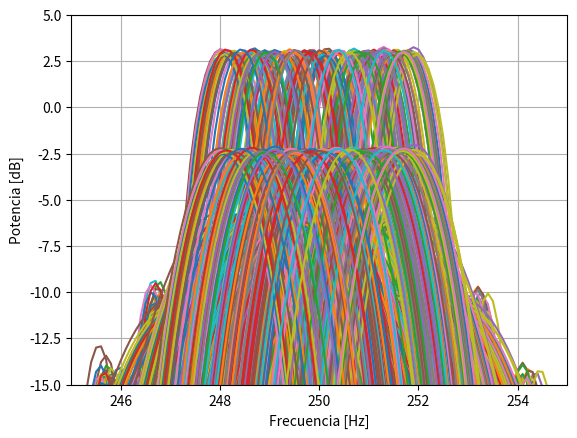
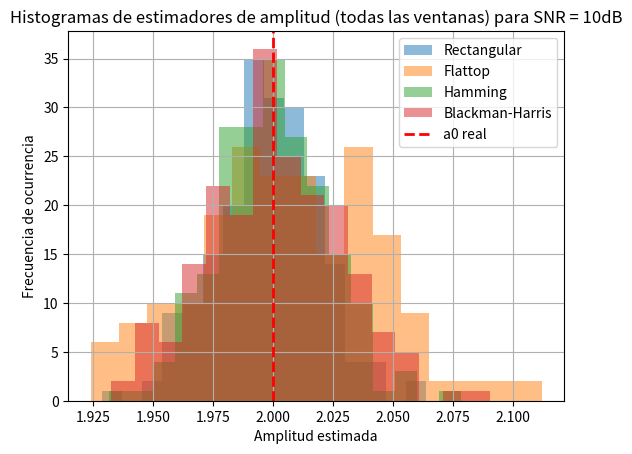
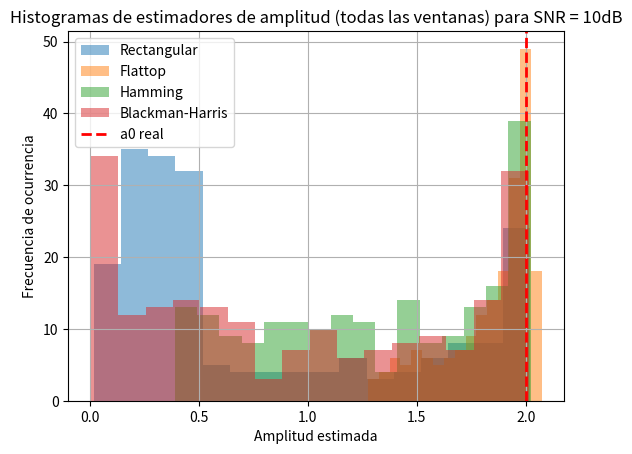
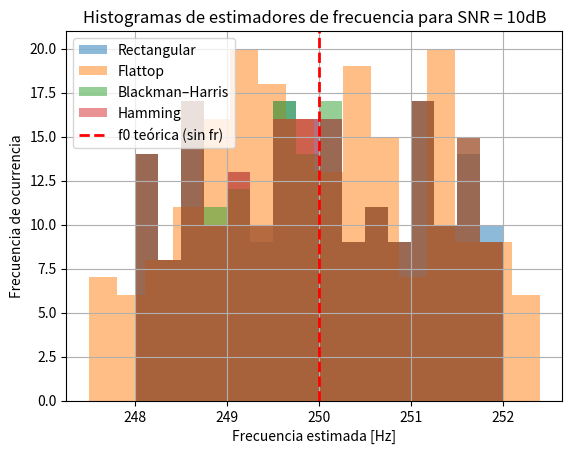

Python code for these plots, in order:
import numpy as np
from numpy.fft import fft
import scipy.signal.windows as window
from numpy.fft import fft, fftshift
import matplotlib.pyplot as plt
np.random.seed(7)

#%% DATOS
N = 1000
fs = N
deltaF = fs/N
Npadding = 10* N
deltaF_Padding = fs/Npadding

Ts = 1/fs
k = np.arange(N)*deltaF
t = np.arange(N)*Ts

#a0 = np.sqrt(2)
a0 = 2
R = 200
fr = np.random.uniform(-2, 2, R)
f1 = (N / 4 + fr) * deltaF
PP = a0
t = t.reshape(-1,1)

pot_senal = (a0**2)/2

matriz_t = np.tile(t, (1,R))
matriz_ff = np.tile(f1, (N,1))

freq = np.fft.fftfreq(Npadding, d = 1/fs)

#%% ARMADO DE MATRIZ DE SENOIDALES Y VENTANAS. 
matriz_x = a0 * np.sin(2 * np.pi * matriz_ff * matriz_t)

flattop = window.flattop(N).reshape((-1,1))
bmh = window.blackmanharris(N).reshape((-1,1))
hamming = window.hamming(N).reshape((-1,1))

# matriz_x: N x R  (solo senoidal, SIN ruido)
P_signal_cols = (1/N) * np.sum(matriz_x**2, axis=0)   # potencia de cada realización
P_signal_mean = P_signal_cols.mean()

## CHEQUEO DE POTENCIA 
print("Potencias señal (min / mean / max):",
      P_signal_cols.min(), P_signal_mean, P_signal_cols.max())

# ¿Está normalizada a 1?
print("¿Potencia ~ 2 en TODAS las columnas?",
      np.allclose(P_signal_cols, 2.0, rtol=1e-3, atol=1e-3))

## FUNCIONES PARA ARMAR LAS TABLAS DE VALORES.
def _fmt(x):
    # Asegura float y formato científico prolijo
    return f"{np.asarray(x, dtype=float): .6e}"

def _print_block(title, rows):
    print(f"\n[{title}]")
    print(f"{'Ventana':<18}{'Sesgo':>16}{'Varianza':>16}{'Desvío':>16}")
    print("-"*66)
    for (vent, bias, var) in rows:
        std = np.sqrt(np.maximum(var, 0.0))  # por estabilidad numérica
        print(f"{vent:<18}{_fmt(bias):>16}{_fmt(var):>16}{_fmt(std):>16}")

#%% ESTE FOR LO HICIMOS PARA ARMAR LA TABLA PARA SNR = 3 Y SNR = 10
for SNRdb in [3, 10]:
    print(f"\n===== RESULTADOS PARA SNR = {SNRdb} dB =====")
    sigma_ruido = np.sqrt(pot_senal * 10**(-SNRdb/10))
    matriz_ruido = np.random.normal(0, sigma_ruido , size=(N, R))
    matriz_xn = matriz_x + matriz_ruido

    xx_vent_flt = matriz_xn * flattop
    xx_vent_bmh = matriz_xn * bmh
    xx_vent_hmg = matriz_xn * hamming

    # FFT 
    matriz_Xn1 = (1/N) * fft(matriz_xn, n = Npadding, axis = 0)
    matriz_Xn2 = (1/N) * fft(xx_vent_flt, n = Npadding, axis = 0)
    matriz_Xn3 = (1/N) * fft(xx_vent_bmh, n = Npadding, axis = 0)
    matriz_Xn4 = (1/N) * fft(xx_vent_hmg, n = Npadding, axis = 0)

    P_sig = np.mean(matriz_x**2)
    P_n   = np.mean(matriz_ruido**2)
    SNR_meas_db = 10*np.log10(P_sig / P_n)
    Ps_cols = (1/N)*np.sum(matriz_x**2, axis=0)
    Pn_cols = (1/N)*np.sum(matriz_ruido**2, axis=0)
    SNR_cols_db = 10*np.log10(Ps_cols / Pn_cols)
    print(f"SNR medido (global): {SNR_meas_db:.2f} dB")
    print(f"SNR medido (mean±std por realización): {SNR_cols_db.mean():.2f} ± {SNR_cols_db.std():.2f} dB")
#%%    ESTIMADORES DE AMPLITUD DE DOS FORMAS
    cg_rect = 1.0
    cg_flt  = flattop.mean()
    cg_bmh  = bmh.mean()
    cg_hmg  = hamming.mean()

    # # Estimador de amplitud (valor del pico en cada columna)
    amp_est1 = 2*np.max(np.abs(matriz_Xn1), axis=0) / cg_rect
    amp_est2 = 2*np.max(np.abs(matriz_Xn2), axis=0) /cg_flt        
    amp_est3 = 2*np.max(np.abs(matriz_Xn3), axis=0) /cg_bmh      
    amp_est4 = 2*np.max(np.abs(matriz_Xn4), axis=0) /cg_hmg    

    sesgo_rect = np.mean(amp_est1) - a0
    sesgo_flat = np.mean(amp_est2) - a0
    sesgo_bmh  = np.mean(amp_est3) - a0
    sesgo_hmg  = np.mean(amp_est4) - a0

    var_rect = np.var(amp_est1, ddof=0)
    var_flat = np.var(amp_est2, ddof=0)
    var_bhm  = np.var(amp_est3, ddof=0)
    var_hmg  = np.var(amp_est4, ddof=0)

    #estimador pero solamente en la feta de N//4
    amp_est1_bin = 2*np.abs(matriz_Xn1[Npadding//4, :]) / cg_rect
    amp_est2_bin = 2*np.abs(matriz_Xn2[Npadding//4, :]) / cg_flt
    amp_est3_bin = 2*np.abs(matriz_Xn3[Npadding//4, :]) / cg_bmh
    amp_est4_bin = 2*np.abs(matriz_Xn4[Npadding//4, :]) / cg_hmg    

    sesgo_rect_bin = np.mean(amp_est1_bin) - a0
    sesgo_flat_bin = np.mean(amp_est2_bin) - a0
    sesgo_bmh_bin  = np.mean(amp_est3_bin) - a0
    sesgo_hmg_bin  = np.mean(amp_est4_bin) - a0

    var_rect_bin = np.var(amp_est1_bin, ddof=0)
    var_flat_bin = np.var(amp_est2_bin, ddof=0)
    var_bhm_bin  = np.var(amp_est3_bin, ddof=0)
    var_hmg_bin  = np.var(amp_est4_bin, ddof=0)

#%% ESTIMADORES DE FRECUENCIA DE 1 MANERA 
    # Parte positiva de cada ventana
    X1p = matriz_Xn1[:Npadding//2+1, :]
    X2p = matriz_Xn2[:Npadding//2+1, :]
    X3p = matriz_Xn3[:Npadding//2+1, :]
    X4p = matriz_Xn4[:Npadding//2+1, :]

    idx1 = np.argmax(np.abs(X1p), axis=0)
    idx2 = np.argmax(np.abs(X2p), axis=0)
    idx3 = np.argmax(np.abs(X3p), axis=0)
    idx4 = np.argmax(np.abs(X4p), axis=0)

    frec_est1 = idx1 * deltaF_Padding #- f1
    frec_est2 = idx2 * deltaF_Padding #- f1
    frec_est3 = idx3 * deltaF_Padding #- f1
    frec_est4 = idx4 * deltaF_Padding #- f1

    # Frecuencia verdadera por realización (vector R,)
    #f1  # (= (N/4 + fr) * deltaF)

    # Errores por realización
    err1 = frec_est1 - f1
    err2 = frec_est2 - f1
    err3 = frec_est3 - f1
    err4 = frec_est4 - f1

    sesgo= np.mean(frec_est1) - np.mean(f1)

    # Sesgo y varianza muestral, SON ESCALARES. 
    sesgo_rect1 = float(err1.mean());  var_rect1 = float(err1.var(ddof=0))
    sesgo_flat2 = float(err2.mean());  var_flat2 = float(err2.var(ddof=0))
    sesgo_bmh3  = float(err3.mean());  var_bhm3  = float(err3.var(ddof=0))
    sesgo_hmg4  = float(err4.mean());  var_hmg4  = float(err4.var(ddof=0))
    
#%%TABLA DE VALORES

    print(f"\n=== TABLA SESGO Y VARIANZA — SNR = {SNRdb} dB ===")
    
    # --- Amplitud — Pico (máximo FFT ×2/CG) ---
    rows_amp_peak = [
        ("Rectangular",     sesgo_rect,     var_rect),
        ("Flattop",         sesgo_flat,     var_flat),
        ("Blackman-Harris", sesgo_bmh,      var_bhm),
        ("Hamming",         sesgo_hmg,      var_hmg),
    ]
    _print_block("AMPLITUD — Pico (×2/CG)", rows_amp_peak)
    
    # --- Amplitud — Bin fijo fs/4 (scalloping) ---
    rows_amp_bin = [
        ("Rectangular",     sesgo_rect_bin,     var_rect_bin),
        ("Flattop",         sesgo_flat_bin,     var_flat_bin),
        ("Blackman-Harris", sesgo_bmh_bin,      var_bhm_bin),
        ("Hamming",         sesgo_hmg_bin,      var_hmg_bin),
    ]
    _print_block("AMPLITUD — Bin fijo fs/4", rows_amp_bin)
    
    # --- Frecuencia — Argmax (f̂ − f_true) ---
    rows_freq = [
        ("Rectangular",     sesgo_rect1,    var_rect1),
        ("Flattop",         sesgo_flat2,    var_flat2),
        ("Blackman-Harris", sesgo_bmh3,     var_bhm3),
        ("Hamming",         sesgo_hmg4,     var_hmg4),
    ]
    _print_block("FRECUENCIA — Argmax (f̂ − f_true)", rows_freq)

#%% GRAFICOS

plt.figure()
plt.plot(freq, 10*np.log10(np.abs(matriz_Xn1)**2) + 3)
plt.plot(freq, 10*np.log10(np.abs(matriz_Xn2)**2) + 3)
plt.plot(freq, 10*np.log10(np.abs(matriz_Xn3)**2) + 3)
plt.plot(freq, 10*np.log10(np.abs(matriz_Xn4)**2) + 3)
plt.xlabel('Frecuencia [Hz]')
plt.ylabel('Potencia [dB]')
plt.xlim(245,255)
plt.ylim(-15,5)
plt.grid(True)

plt.figure()
plt.hist(amp_est1, bins=16, alpha=0.5, label="Rectangular")
plt.hist(amp_est2, bins=16, alpha=0.5, label="Flattop")
plt.hist(amp_est4, bins=16, alpha=0.5, label="Hamming")
plt.hist(amp_est3, bins=16, alpha=0.5, label="Blackman-Harris")
plt.axvline(a0, color='red', linestyle='--', linewidth=2, label="a0 real")
plt.title("Histogramas de estimadores de amplitud (todas las ventanas) para SNR = 10dB")
plt.xlabel("Amplitud estimada")
plt.ylabel("Frecuencia de ocurrencia")
plt.legend()
plt.grid(True)
plt.show()

plt.figure()
plt.hist(amp_est1_bin, bins=16, alpha=0.5, label="Rectangular")
plt.hist(amp_est2_bin, bins=16, alpha=0.5, label="Flattop")
plt.hist(amp_est3_bin, bins=16, alpha=0.5, label="Hamming")
plt.hist(amp_est4_bin, bins=16, alpha=0.5, label="Blackman-Harris")
plt.axvline(a0, color='red', linestyle='--', linewidth=2, label="a0 real")
plt.title("Histogramas de estimadores de amplitud (todas las ventanas) para SNR = 10dB")
plt.xlabel("Amplitud estimada")
plt.ylabel("Frecuencia de ocurrencia")
plt.legend()
plt.grid(True)
plt.show()

plt.figure()
plt.hist(frec_est1, bins=16, alpha=0.5, label="Rectangular")
plt.hist(frec_est2, bins=16, alpha=0.5, label="Flattop")
plt.hist(frec_est3, bins=16, alpha=0.5, label="Blackman–Harris")
plt.hist(frec_est4, bins=16, alpha=0.5, label="Hamming")
plt.axvline(fs/4, color='red', ls='--', lw=2, label='f0 teórica (sin fr)')
plt.title("Histogramas de estimadores de frecuencia para SNR = 10dB")
plt.xlabel("Frecuencia estimada [Hz]")
plt.ylabel("Frecuencia de ocurrencia")
plt.legend(); plt.grid(True); plt.show()




